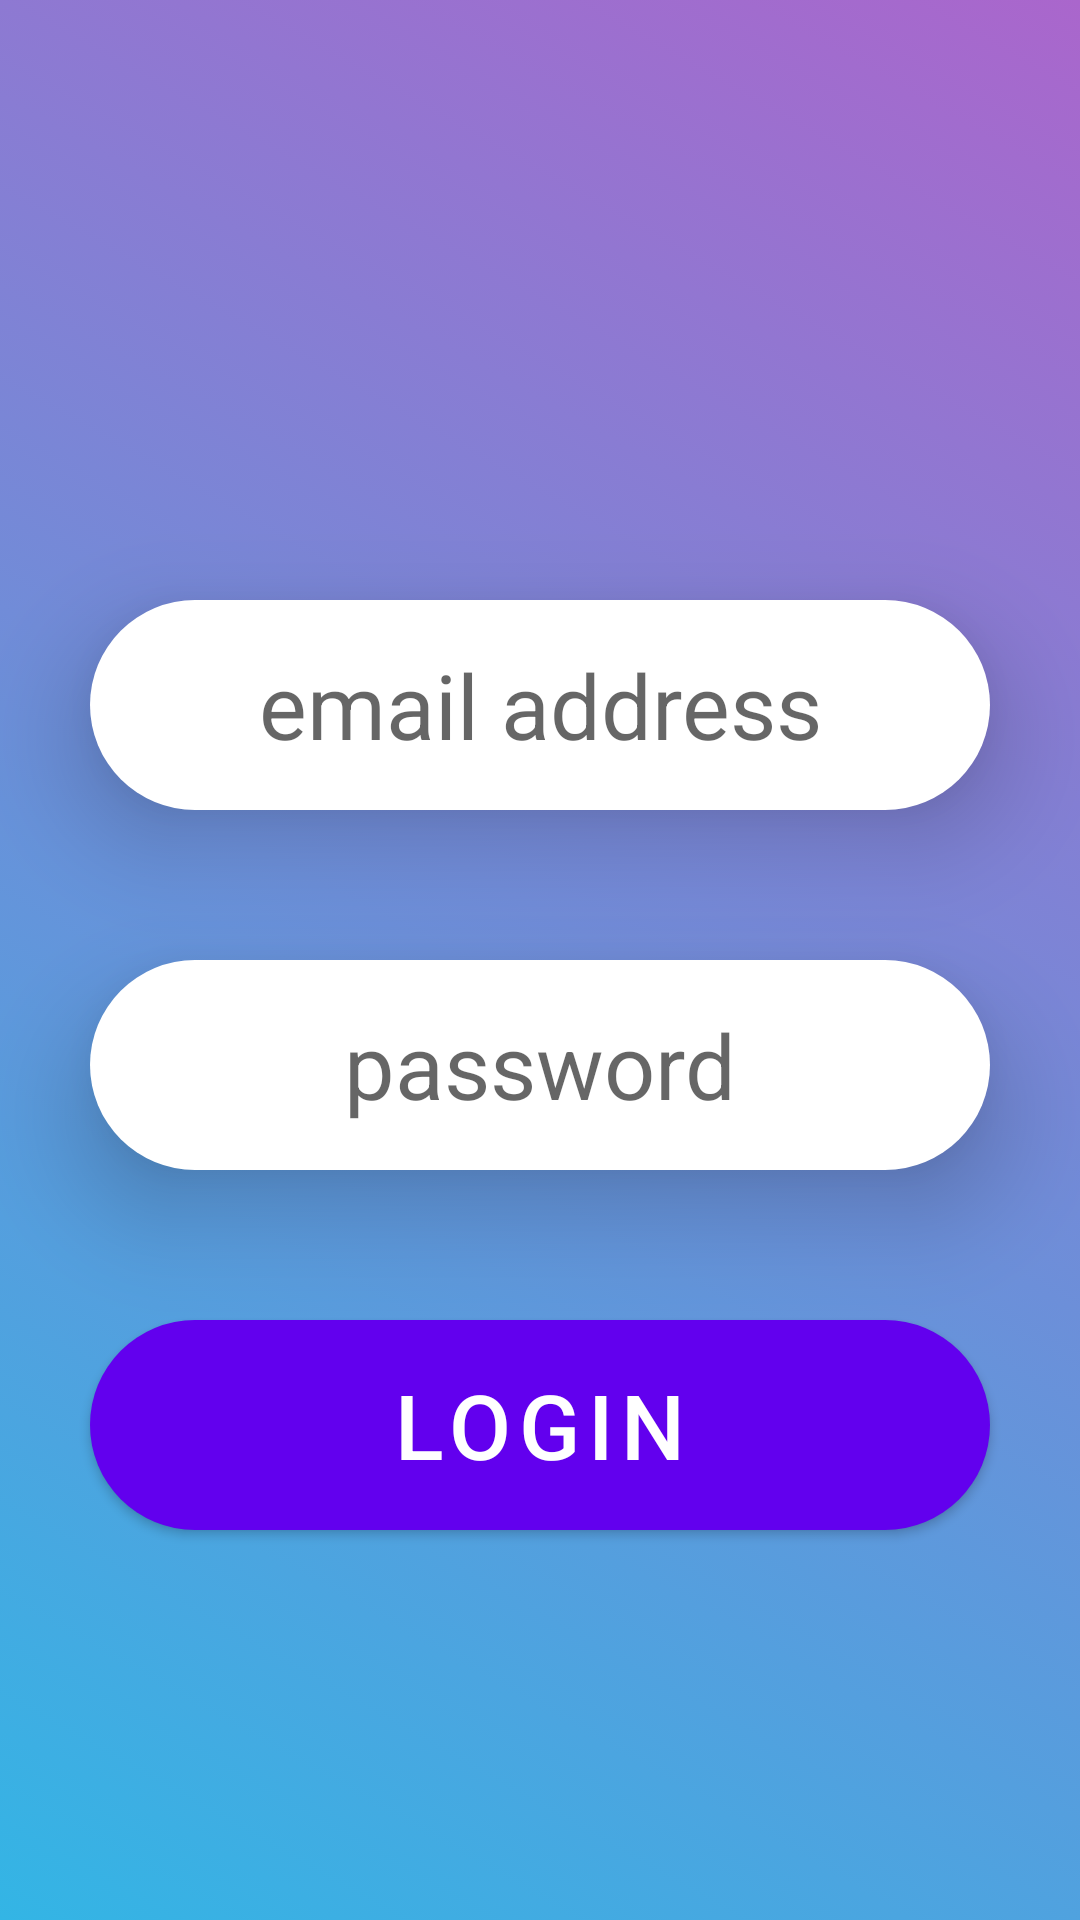

Reconstruct the res/layout file that produces this screen, plus the resources it refers to.
<!-- AndroidManifest.xml: application theme Theme.Tascs -->
<!-- res/layout/activity_main.xml -->
<?xml version="1.0" encoding="utf-8"?>
<RelativeLayout xmlns:android="http://schemas.android.com/apk/res/android"
    xmlns:tools="http://schemas.android.com/tools"
    android:layout_width="match_parent"
    android:layout_height="match_parent"
    android:background="@drawable/logbg"
    tools:context=".MainActivity"
    android:id="@+id/loginlayout">

    <EditText
        android:textSize="30dp"
        android:inputType="textEmailAddress"
        android:hint="@string/email_address"
        android:textAlignment="center"
        android:id="@+id/emaillogin"
        android:layout_width="300dp"
        android:layout_height="70dp"
        android:layout_centerHorizontal="true"
        android:layout_marginTop="200dp"
        android:background="@drawable/edtlogin"
        android:elevation="20dp"
        android:autofillHints="" />

    <EditText
        android:textSize="30sp"
        android:inputType="textPassword"
        android:hint="@string/password"
        android:textAlignment="center"
        android:id="@+id/passlogin"
        android:layout_width="300dp"
        android:layout_height="70dp"
        android:layout_below="@id/emaillogin"
        android:layout_centerHorizontal="true"
        android:layout_marginTop="50dp"
        android:background="@drawable/edtlogin"
        android:elevation="20dp"
        android:autofillHints="" />

    <Button
        android:id="@+id/btnlogin"
        android:layout_width="300dp"
        android:layout_height="70dp"
        android:layout_below="@id/passlogin"
        android:layout_centerHorizontal="true"
        android:layout_marginTop="50dp"
        android:background="@drawable/btnlogin"
        android:elevation="20dp"
        android:text="@string/login"
        android:textSize="30sp"
        />

</RelativeLayout>
<!-- resources referenced by this layout -->
<resources>
  <!-- drawable btnlogin (drawable) -->
  <?xml version="1.0" encoding="utf-8"?>
  <selector xmlns:android="http://schemas.android.com/apk/res/android">
  
      <item>
          <shape android:shape="rectangle">
              <corners android:radius="40dp"/>
              <solid android:color="@android:color/holo_green_light"/>
              <stroke android:color="@android:color/holo_blue_light"/>
          </shape>
      </item>
  </selector>
  <!-- drawable edtlogin (drawable) -->
  <?xml version="1.0" encoding="utf-8"?>
  <selector xmlns:android="http://schemas.android.com/apk/res/android">
  
      <item>
          <shape android:shape="rectangle">
              <corners android:radius="40dp"/>
              <solid android:color="@color/cardview_light_background"/>
              <stroke android:color="@color/white"/>
          </shape>
      </item>
  </selector>
  <!-- drawable logbg (drawable-v24) -->
  <?xml version="1.0" encoding="utf-8"?>
  <selector xmlns:android="http://schemas.android.com/apk/res/android">
  
      <item>
          <shape android:shape="rectangle">
              <gradient android:angle="45"
                  android:startColor="@android:color/holo_blue_light"
                  android:endColor="@android:color/holo_purple"/>
              <stroke android:color="@color/white"/>
          </shape>
      </item>
  </selector>
  <string name="email_address">email address</string>
  <string name="login">Login</string>
  <string name="password">password</string>
  <style name="Theme.Tascs" parent="Theme.MaterialComponents.DayNight.DarkActionBar">
          
          <item name="colorPrimary">@color/purple_500</item>
          <item name="colorPrimaryVariant">@color/purple_700</item>
          <item name="colorOnPrimary">@color/white</item>
          
          <item name="colorSecondary">@color/teal_200</item>
          <item name="colorSecondaryVariant">@color/teal_700</item>
          <item name="colorOnSecondary">@color/black</item>
          
          <item name="android:statusBarColor" tools:targetApi="l">?attr/colorPrimaryVariant</item>
          
      </style>
  <!-- not gathered from this repository: default colours our renderer supplied (Android Studio template values) -->
  <color name="purple_500">#FF6200EE</color>
  <color name="purple_700">#FF3700B3</color>
  <color name="teal_200">#FF03DAC5</color>
  <color name="teal_700">#FF018786</color>
  <color name="black">#FF000000</color>
  <color name="white">#FFFFFFFF</color>
</resources>
